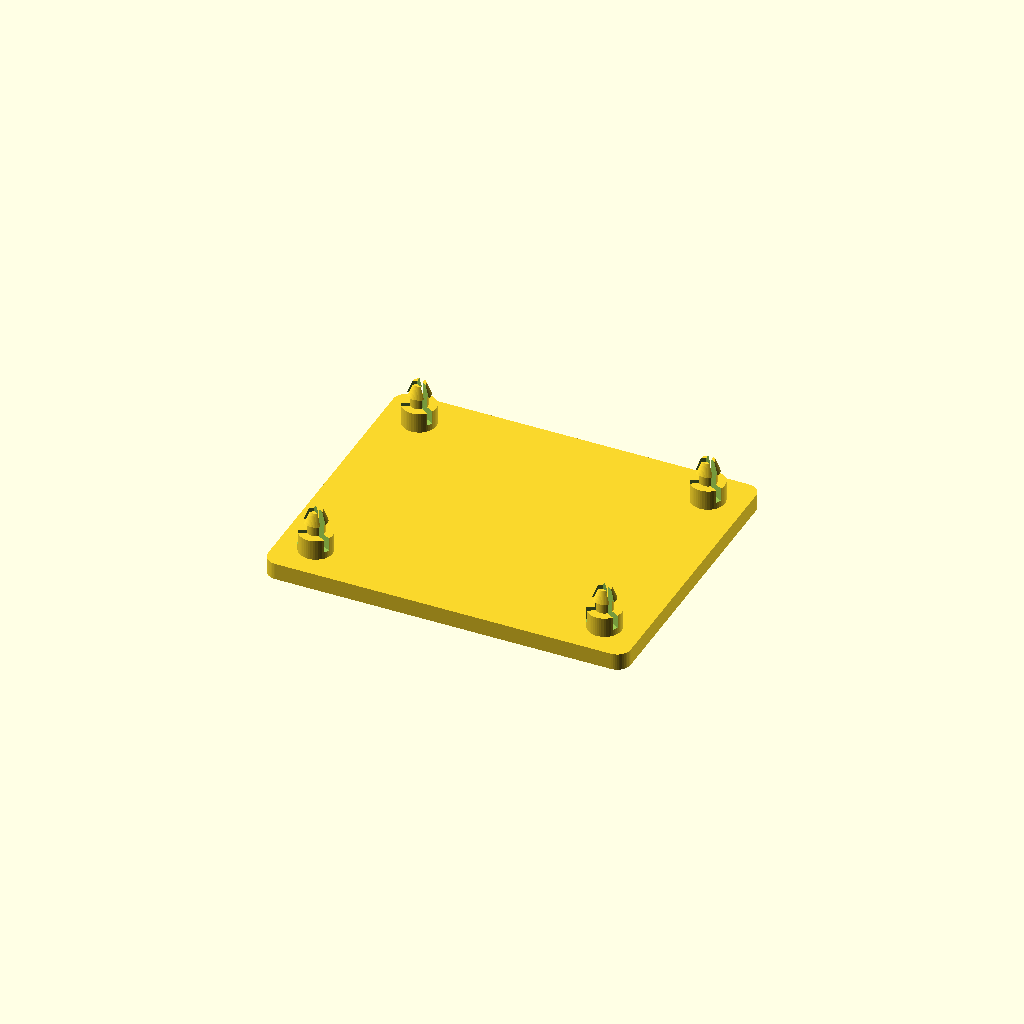
Cell 1: the model at its default parameters.
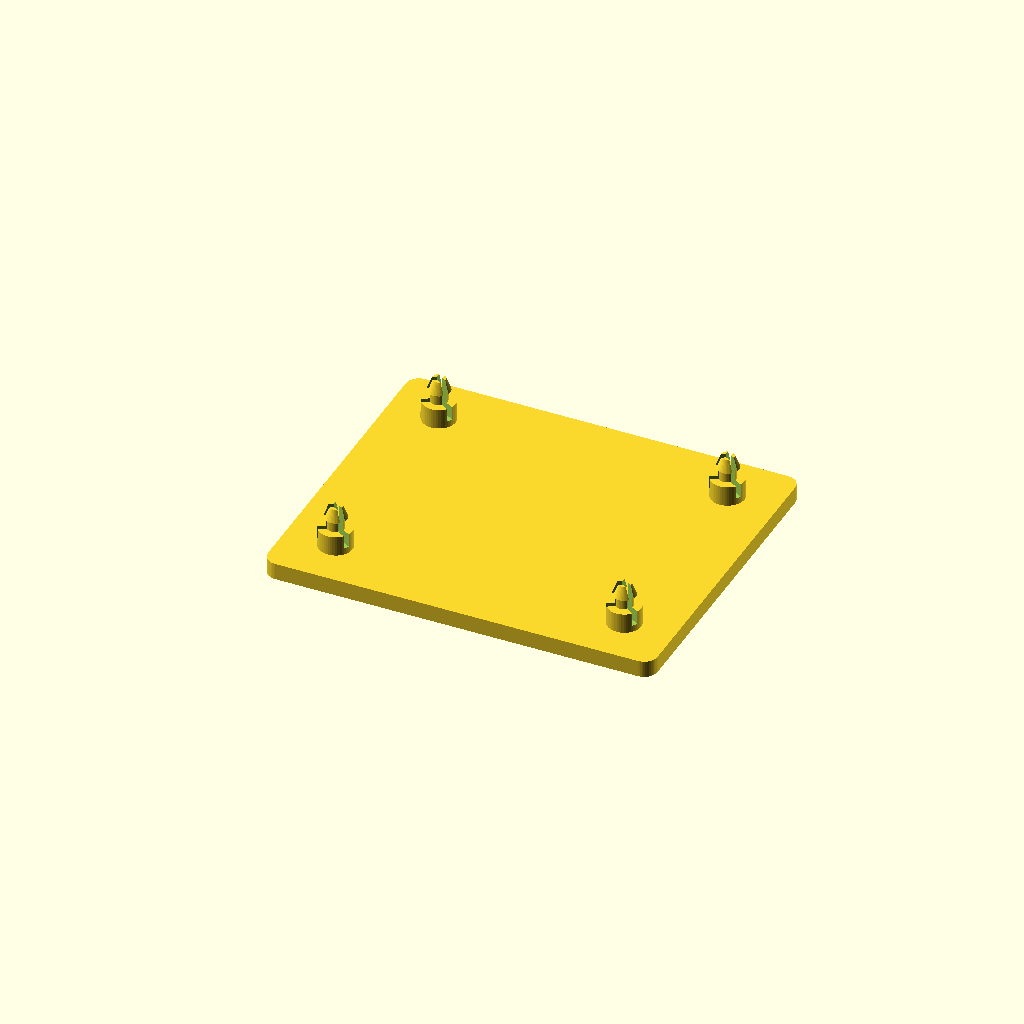
Cell 2: MARGIN = 4 (everything else at default).
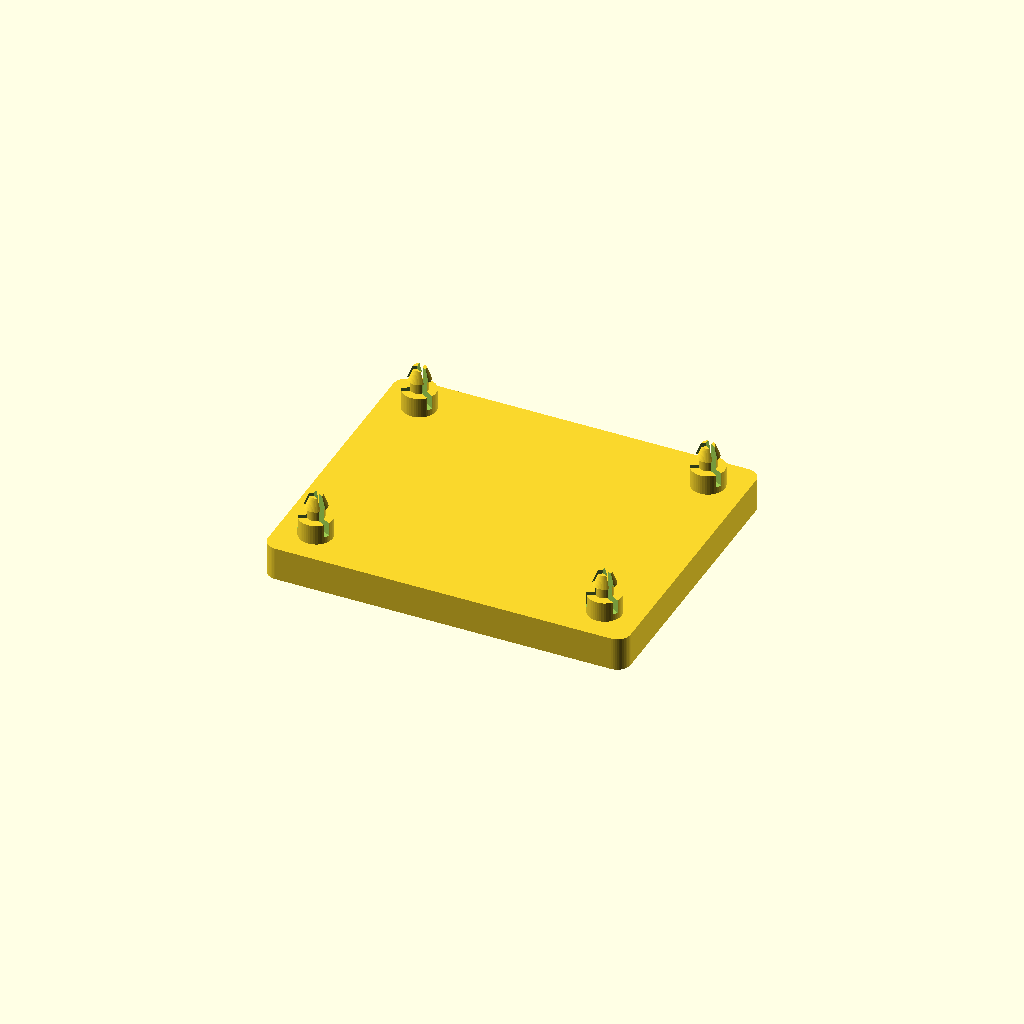
Cell 3: the same model with PLATE_T = 5.
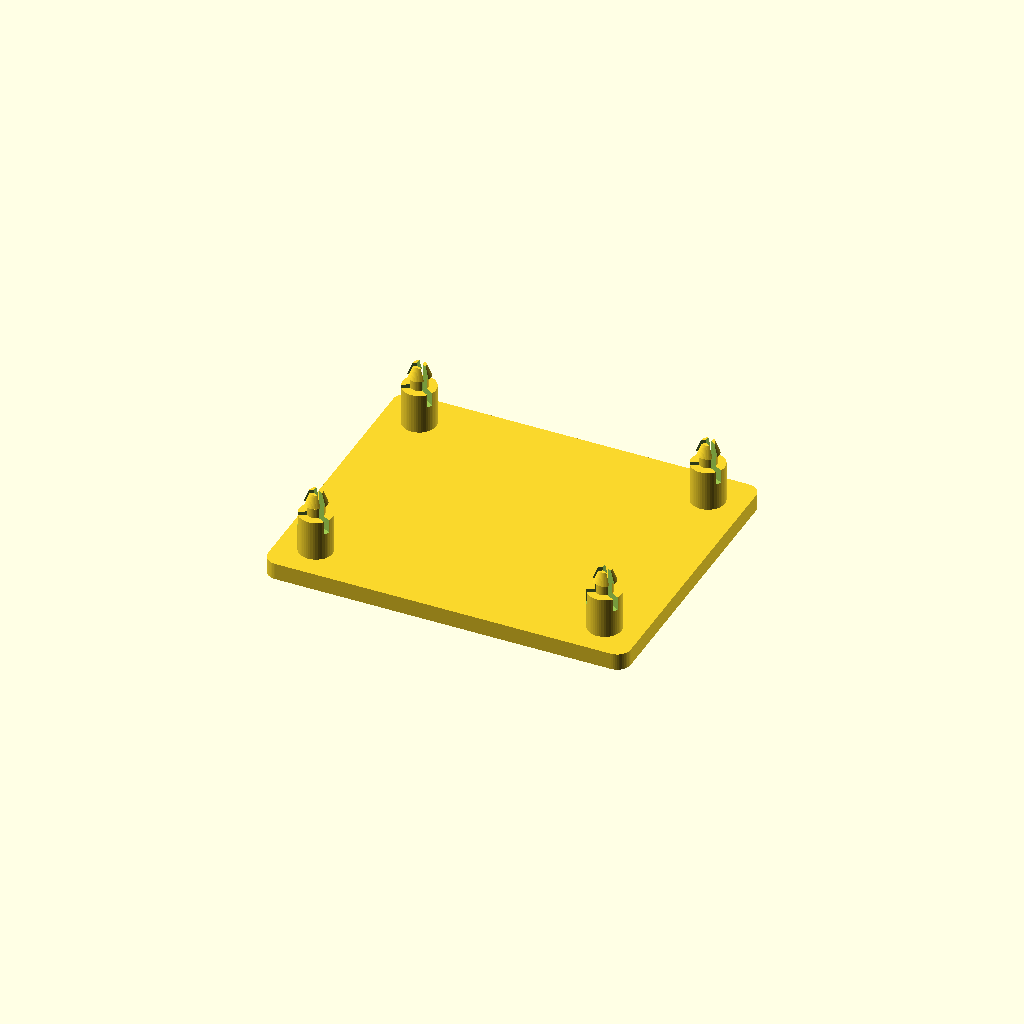
Cell 4: the same model with STANDOFF = 6.
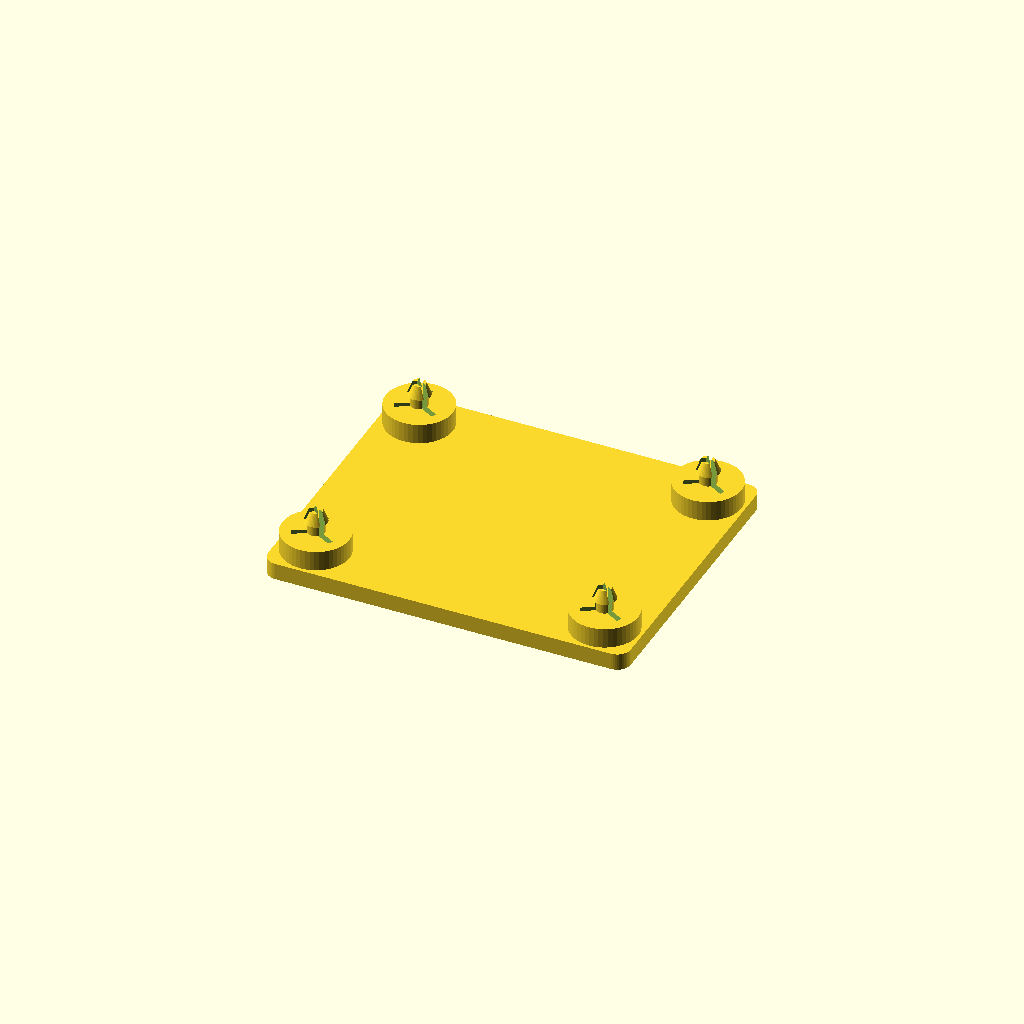
Cell 5 — SHOULDER_D set to 10, the other parameters unchanged.
One fixed orthographic camera (rotation 55°, 0°, 25°; colour scheme Cornfield) for every cell.
OpenSCAD source file case/mc52plate.scad:
/* MC52 基板の仮組みプレート
 *
 * **M2 × 20 のネジが届くまでの繋ぎ。** 板＋スナップ足で基板を保持する。
 * 本番はケース（mc52case.scad）で、こちらは机上で基板を扱いやすくするだけ。
 *
 * 足は 2 種類を切り替えられる。
 *   "snap"  … 先端が 3 つに割れていて弾性で嵌まる（Arduino のプレートによくある形）
 *   "press" … 割らずに締まり嵌め。**スナップが折れたらこちら**
 *
 * **スナップ足は PETG だと折れやすい。** 縦に印刷すると曲げが積層方向に入るため。
 * 仮組み用なので許容するが、何度も抜き差しするなら press のほうが保つ。
 */

// ── 基板（../hardware/）────────────────────────────────────
PCB_X = 50.0; PCB_Y = 40.0; PCB_T = 1.6;
HOLE_IN = 3.5; HOLE_D = 2.8;

// ── プレート ─────────────────────────────────────────────
MARGIN = 2.0;                 // 基板からの張り出し
PLATE_T = 2.5;
STANDOFF = 3.0;               // ケースと同じ。J1 のピンが裏へ突き出るぶん
SHOULDER_D = 5.0;             // 基板を受ける座

POST = "snap";                // "snap" / "press"

// スナップ
SHAFT_D = HOLE_D - 0.2;       // 2.6。穴 2.8 に対して片側 0.1 の隙間
BARB_D  = HOLE_D + 0.6;       // 3.4。掛かりは片側 0.3mm
BARB_H  = 1.8;                // 抜け止めの円錐の高さ
LEAD    = 0.6;                // 先端の面取り（入れやすさ）
SLOTS   = 3;                  // 割りの本数
SLOT_W  = 0.8;
SLOT_DEEP = 2.0;              // 座の中まで切り込んで足を長くする＝曲がりやすくする

// 圧入（スナップが折れたとき用）
PRESS_D = HOLE_D + 0.05;      // 2.85。PETG の縮みを見て気持ち太らせる

$fn = 48;

module hole_positions() {
  for (x = [HOLE_IN, PCB_X - HOLE_IN], y = [HOLE_IN, PCB_Y - HOLE_IN])
    translate([x + MARGIN, y + MARGIN, 0]) children();
}
module rrect(x, y, z, r) {
  hull() for (a = [r, x - r], b = [r, y - r]) translate([a, b, 0]) cylinder(r = r, h = z);
}

module snap_post() {
  z0 = PLATE_T;
  difference() {
    union() {
      cylinder(d = SHOULDER_D, h = z0 + STANDOFF);               // 座
      translate([0, 0, z0 + STANDOFF])
        cylinder(d = SHAFT_D, h = PCB_T + 0.1);                  // 板厚を通る軸
      // 抜け止め。下が太く上が細い円錐なので、押し込むと足が内へ逃げる
      translate([0, 0, z0 + STANDOFF + PCB_T + 0.1])
        cylinder(d1 = BARB_D, d2 = SHAFT_D - LEAD, h = BARB_H);
    }
    // 割り。座の中まで切り込んで足を長くする
    for (i = [0 : SLOTS - 1])
      rotate([0, 0, i * 360 / SLOTS])
        translate([-SLOT_W/2, -0.01, z0 + STANDOFF - SLOT_DEEP])
          cube([SLOT_W, BARB_D, PCB_T + BARB_H + SLOT_DEEP + 1]);
  }
}

module press_post() {
  cylinder(d = SHOULDER_D, h = PLATE_T + STANDOFF);
  translate([0, 0, PLATE_T + STANDOFF]) {
    cylinder(d = PRESS_D, h = PCB_T);
    translate([0, 0, PCB_T]) cylinder(d1 = PRESS_D, d2 = PRESS_D - 0.8, h = 0.6);  // 面取り
  }
}

module plate() {
  rrect(PCB_X + 2*MARGIN, PCB_Y + 2*MARGIN, PLATE_T, 2.0);
  hole_positions() { if (POST == "snap") snap_post(); else press_post(); }
}

plate();
Customizer parameters (derived from the source; name, type, default, range or options):
MARGIN: number, default 2
PLATE_T: number, default 2.5
STANDOFF: number, default 3
SHOULDER_D: number, default 5
POST: string, default "snap"
BARB_H: number, default 1.8
LEAD: number, default 0.6
SLOTS: number, default 3
SLOT_W: number, default 0.8
SLOT_DEEP: number, default 2
